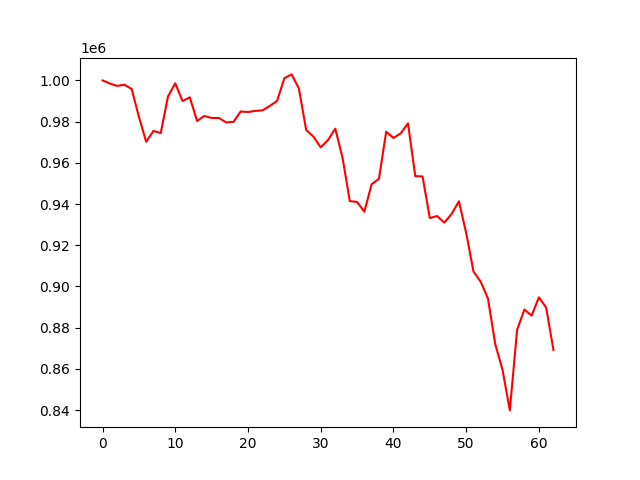

The data file committed next to this chart (first rows):
, 0
0, 1000000
1, 998501
2, 997342
3, 997941
4, 995856
5, 982392
6, 970224
7, 975480
8, 974452
9, 992196
10, 998603
11, 989991
12, 991788
13, 980295
14, 982763
15, 981780
16, 981780
17, 979617
18, 979877
19, 984942
20, 984672
21, 985229
22, 985476
23, 987617
24, 990043
25, 1001081
26, 1002933
27, 996051
28, 975922
29, 972692
30, 967527
31, 971051
32, 976596
33, 962444
34, 941415
35, 940996
36, 936280
37, 949640
38, 952190
39, 975090
40, 972079
41, 974313
42, 979188
43, 953516
44, 953410
45, 933199
46, 934175
47, 930978
48, 935207
49, 941306
50, 925964
51, 907310
52, 902248
53, 894062
54, 871942
55, 859506
56, 839821
57, 878892
58, 888767
59, 885842
... 3 more rows
